Dataset: Match (GitHub, ROMOHHR/LeatherTextureMatcher). Classes: leather texture B 1, leather texture B 2, leather texture B 3, leather texture B 4, leather texture M 1, leather texture M 10, leather texture M 2, leather texture M 3, leather texture M 4, leather texture M 5, leather texture M 6, leather texture M 7, leather texture M 8, leather texture M 9, leather texture S 1, leather texture S 10, leather texture S 11, leather texture S 12, leather texture S 13, leather texture S 14, leather texture S 15, leather texture S 16, leather texture S 17, leather texture S 18, leather texture S 19, leather texture S 2, leather texture S 20, leather texture S 21, leather texture S 22, leather texture S 23, leather texture S 24, leather texture S 25, leather texture S 26, leather texture S 3, leather texture S 4, leather texture S 5, leather texture S 6, leather texture S 7, leather texture S 8, leather texture S 9.

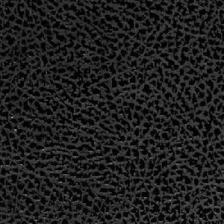
Label: leather texture S 18

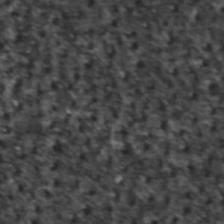
Label: leather texture S 6

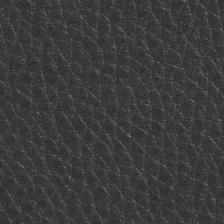
Label: leather texture M 4

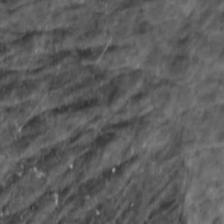
Label: leather texture S 8

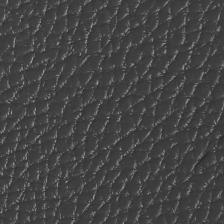
Label: leather texture M 6

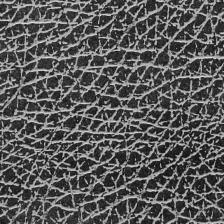
Label: leather texture B 2
